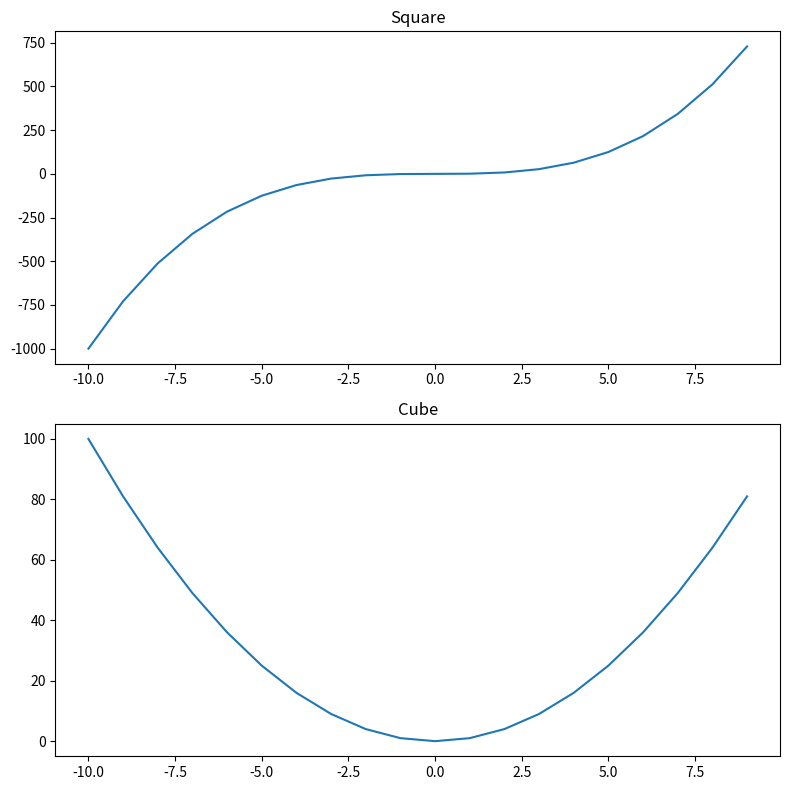

Python code for this plot:
import matplotlib.pyplot as plt
import numpy as np

x = np.linspace(-10,9,20) #-10 ile 20 arasını 9 eşit parçaya böl
y = x ** 3 
z = x**2

"""
figure = plt.figure()

axes_cube = figure.add_axes([0.1,0.1,0.8,0.8]) #bir figüre eksen eklemek için kullanılır.
axes_cube.plot(x,y,"b")
axes_cube.set_xlabel("x axis")
axes_cube.set_ylabel("y axis")
axes_cube.set_title("Cube")

axes_square = figure.add_axes([0.15,0.6,0.25,0.25])
axes_square.plot(x,z,"r")
axes_square.set_xlabel("x axis")
axes_square.set_ylabel("y axis")
axes_square.set_title("square")
"""
"""
figure = plt.figure()
axes = figure.add_axes([0,0,1,1])
axes.plot(x,z,label = "Square")
axes.plot(x,y,label = "Cube")
axes.legend(loc=4) #lov 4 ise sağ alt köşe

"""
gif,axes = plt.subplots(nrows=2,ncols=1,figsize = (8,8))
axes[0].plot(x,y)
axes[0].set_title("Square")
axes[1].plot(x,z)
axes[1].set_title("Cube")

plt.tight_layout()
# fig.savefig("Figure1.png") # fig kaydetme .pdf dersek pdf şeklinde
plt.show()